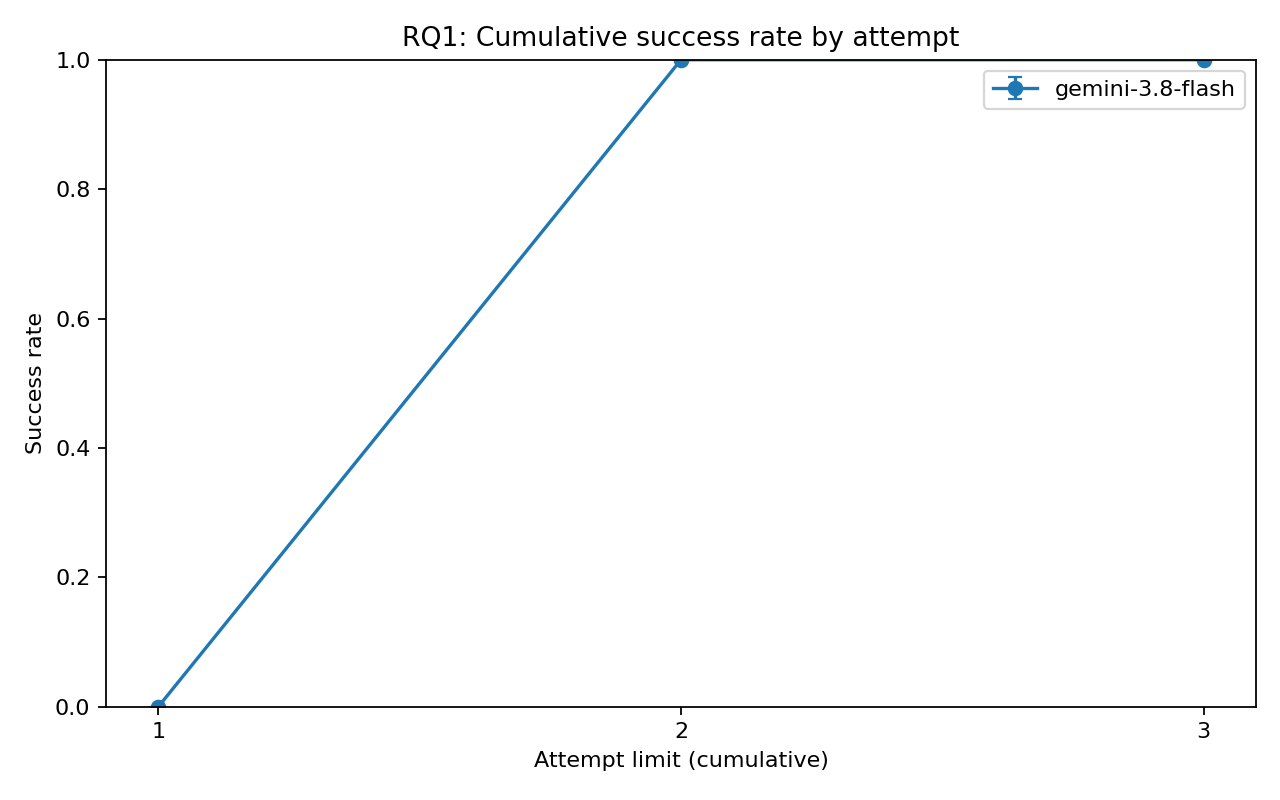

The table this chart was drawn from, first rows:
model, attempt, success_rate_mean, success_rate_sd, runs_n, success_rate_mean_sd
gemini-3.8-flash, 1, 0.0, 0.0, 1, 0.0000 ± 0.0000
gemini-3.8-flash, 2, 1.0, 0.0, 1, 1.0000 ± 0.0000
gemini-3.8-flash, 3, 1.0, 0.0, 1, 1.0000 ± 0.0000
